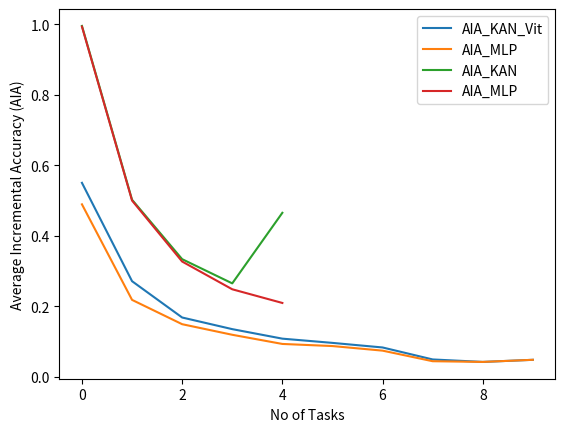

Write the Python code that produced this figure.
import matplotlib.pyplot as plt



AIA_MLP_ViT = [0.489, 0.218, 0.149, 0.119, 0.093, 0.087, 0.074, 0.044, 0.042, 0.048]

AIA_KAN_ViT = [0.550, 0.271, 0.168, 0.135, 0.108, 0.096, 0.083, 0.049, 0.042, 0.048]

AIA_MLP = [0.9931640625, 0.4997702205882353, 0.326763117313385, 0.24805501302083333, 0.20924479166666665]
AIA_KAN = [0.9951171875, 0.5019818474264706, 0.33346693165162034, 0.26481911256982416, 0.4650079884285144]


plt.plot(AIA_KAN_ViT, label='AIA_KAN_Vit')
plt.plot(AIA_MLP_ViT, label='AIA_MLP')
plt.ylabel('Average Incremental Accuracy (AIA)')
plt.xlabel('No of Tasks')
plt.legend()
file_name = 'AIA_KAN_vs_MLP.png'
plt.savefig(file_name)
plt.show()



plt.plot(AIA_KAN, label='AIA_KAN')
plt.plot(AIA_MLP, label='AIA_MLP')
plt.ylabel('Average Incremental Accuracy (AIA)')
plt.xlabel('No of Tasks')
plt.legend()
file_name = 'AIA_KAN_vs_MLP.png'
plt.savefig(file_name)
plt.show()


